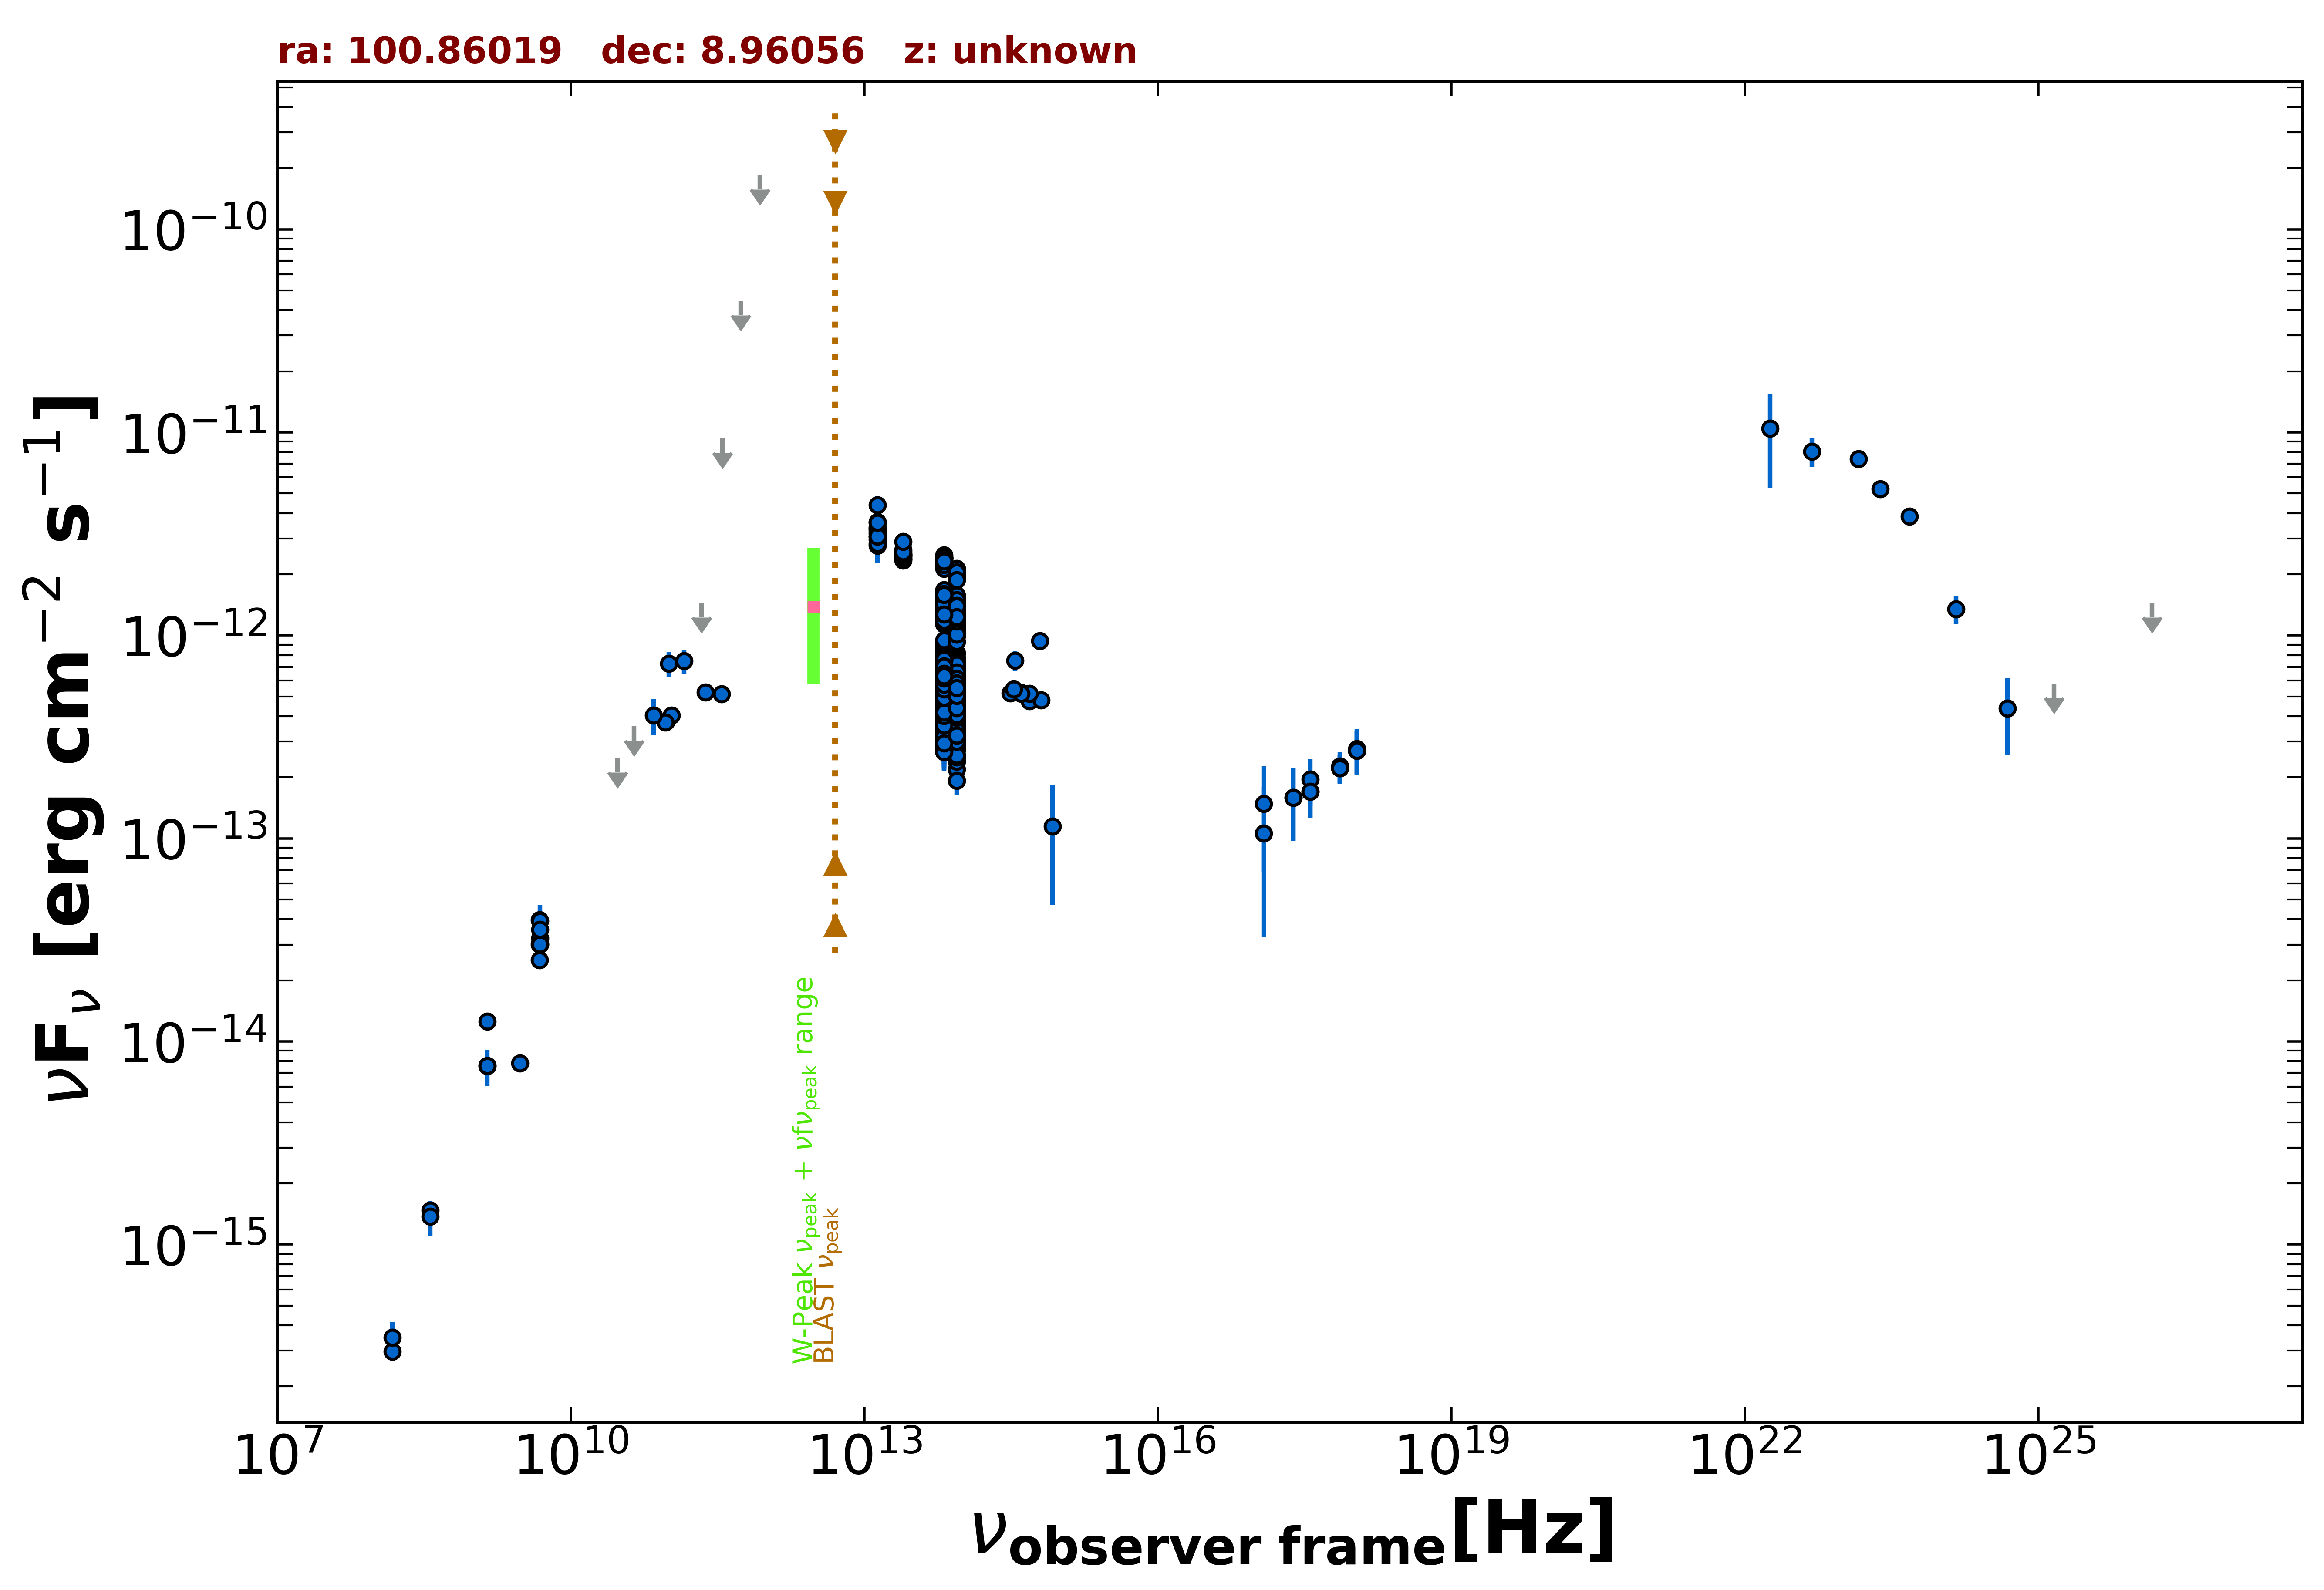

The data file committed next to this chart (first rows):
freq., flux, err_flux, MJD_start, MJD_end, flag, catalog, reference
1.400e+09, 7.589e-15, 2.685e-16, 55000, 55000, , NVSS, Condon et al. 1998  AJ  115  1693
3.000e+09, 7.828e-15, 1.850e-17, 55000, 55000, , VLASSQL, Gordon et al. 2021  ApJS  255  30
2.418e+17, 1.590e-13, 6.182e-14, 55064, 55064, , 1OUSX, Giommi et al. in preparation
3.627e+17, 1.702e-13, 4.420e-14, 55064, 55064, , 1OUSX, Giommi et al. in preparation
7.253e+17, 2.224e-13, 3.670e-14, 55064, 55064, , 1OUSX, Giommi et al. in preparation
1.088e+18, 2.713e-13, 6.610e-14, 55064, 55064, , 1OUSX, Giommi et al. in preparation
7.253e+17, 2.269e-13, 3.940e-14, 55000, 55000, , 2SXPS, Evans et al. 2020  ApJS  247  54
1.209e+17, 1.058e-13, 7.303e-14, 55000, 55000, , 2SXPS, Evans et al. 2020  ApJS  247  54
3.627e+17, 1.952e-13, 5.065e-14, 55000, 55000, , 2SXPS, Evans et al. 2020  ApJS  247  54
1.088e+18, 2.757e-13, 6.865e-14, 55000, 55000, , 2SXPS, Evans et al. 2020  ApJS  247  54
1.500e+08, 2.972e-16, 3.015e-17, 55000, 55000, , TGSS150, Intema et al. 2017  A&A  598  A781
4.800e+09, 2.515e-14, 2.210e-15, 55000, 55000, , GB6, Gregory et al. 1996  ApJS  103  427
4.800e+09, 3.005e-14, 4.175e-15, 55000, 55000, , GB87, Gregory et al. 1992  VizieR  VIII/14/j20…
4.850e+09, 3.002e-14, 0.000e+00, 55000, 55000, , NORTH20, White and Becker  1992  ApJS  79  331
1.400e+09, 1.256e-14, 0.000e+00, 55000, 55000, , NORTH20, White and Becker  1992  ApJS  79  331
3.650e+08, 1.471e-15, 0.000e+00, 55000, 55000, , NORTH20, White and Becker  1992  ApJS  79  331
4.800e+09, 3.970e-14, 2.115e-15, 55000, 55000, , PMN, Griffith et al. 1993-1996  VizieR  VIII/…
9.435e+10, 3.774e-13, 1.890e-14, 56143, 56143, , ALMA, Bonato et al. 2019  MNRAS  485  1188
1.063e+11, 4.038e-13, 3.185e-14, 56143, 56143, , ALMA, Bonato et al. 2019  MNRAS  485  1188
3.476e+11, 5.155e-13, 2.575e-14, 56858, 56858, , ALMA, Bonato et al. 2019  MNRAS  485  1188
2.380e+11, 5.256e-13, 4.500e-15, 58022, 58022, , ALMA, Bonato et al. 2019  MNRAS  485  1188
9.224e+10, 3.726e-13, 1.850e-15, 58022, 58022, , ALMA, Bonato et al. 2019  MNRAS  485  1188
3.000e+10, 2.483e-13, 0.000e+00, 55000, 55000, UL, PCNT, The Planck Collaboration 2018  A&A  619 …
4.400e+10, 3.564e-13, 0.000e+00, 55000, 55000, UL, PCNT, The Planck Collaboration 2018  A&A  619 …
7.000e+10, 4.040e-13, 8.245e-14, 55000, 55000, , PCNT, The Planck Collaboration 2018  A&A  619 …
1.000e+11, 7.280e-13, 9.990e-14, 55000, 55000, , PCNT, The Planck Collaboration 2018  A&A  619 …
1.430e+11, 7.468e-13, 9.840e-14, 55000, 55000, , PCNT, The Planck Collaboration 2018  A&A  619 …
2.170e+11, 1.442e-12, 0.000e+00, 55000, 55000, UL, PCNT, The Planck Collaboration 2018  A&A  619 …
3.530e+11, 9.333e-12, 0.000e+00, 55000, 55000, UL, PCNT, The Planck Collaboration 2018  A&A  619 …
5.450e+11, 4.449e-11, 0.000e+00, 55000, 55000, UL, PCNT, The Planck Collaboration 2018  A&A  619 …
8.570e+11, 1.848e-10, 0.000e+00, 55000, 55000, UL, PCNT, The Planck Collaboration 2018  A&A  619 …
8.817e+13, 7.009e-13, 3.250e-15, 55000, 55000, , UNWISE, Schlafly et al. 2019  ApJS  240  30
6.517e+13, 8.486e-13, 4.800e-15, 55000, 55000, , UNWISE, Schlafly et al. 2019  ApJS  240  30
8.817e+13, 1.308e-12, 2.900e-14, 55000, 55000, , WISE, Wright et al. 2010  AJ  140  1868
6.517e+13, 1.457e-12, 3.250e-14, 55000, 55000, , WISE, Wright et al. 2010  AJ  140  1868
2.498e+13, 2.505e-12, 6.650e-14, 55000, 55000, , WISE, Wright et al. 2010  AJ  140  1868
1.363e+13, 3.287e-12, 2.060e-13, 55000, 55000, , WISE, Wright et al. 2010  AJ  140  1868
8.817e+13, 1.339e-12, 4.600e-14, 56936, 56936, , NEOWISE, Mainzer et al. 2014  ApJ  792  30
6.517e+13, 1.412e-12, 6.000e-14, 56936, 56936, , NEOWISE, Mainzer et al. 2014  ApJ  792  30
8.817e+13, 1.542e-12, 4.950e-14, 56937, 56937, , NEOWISE, Mainzer et al. 2014  ApJ  792  30
6.517e+13, 1.653e-12, 6.400e-14, 56937, 56937, , NEOWISE, Mainzer et al. 2014  ApJ  792  30
8.817e+13, 1.448e-12, 5.850e-14, 56936, 56936, , NEOWISE, Mainzer et al. 2014  ApJ  792  30
6.517e+13, 1.510e-12, 5.950e-14, 56936, 56936, , NEOWISE, Mainzer et al. 2014  ApJ  792  30
8.817e+13, 1.579e-12, 5.550e-14, 56937, 56937, , NEOWISE, Mainzer et al. 2014  ApJ  792  30
6.517e+13, 2.135e-12, 8.500e-14, 56937, 56937, , NEOWISE, Mainzer et al. 2014  ApJ  792  30
8.817e+13, 1.481e-12, 5.150e-14, 56937, 56937, , NEOWISE, Mainzer et al. 2014  ApJ  792  30
6.517e+13, 1.465e-12, 7.400e-14, 56937, 56937, , NEOWISE, Mainzer et al. 2014  ApJ  792  30
8.817e+13, 1.387e-12, 4.450e-14, 56937, 56937, , NEOWISE, Mainzer et al. 2014  ApJ  792  30
6.517e+13, 1.483e-12, 6.300e-14, 56937, 56937, , NEOWISE, Mainzer et al. 2014  ApJ  792  30
8.817e+13, 1.309e-12, 4.100e-14, 56936, 56936, , NEOWISE, Mainzer et al. 2014  ApJ  792  30
6.517e+13, 1.412e-12, 6.350e-14, 56936, 56936, , NEOWISE, Mainzer et al. 2014  ApJ  792  30
8.817e+13, 1.497e-12, 4.800e-14, 56937, 56937, , NEOWISE, Mainzer et al. 2014  ApJ  792  30
6.517e+13, 1.477e-12, 5.950e-14, 56937, 56937, , NEOWISE, Mainzer et al. 2014  ApJ  792  30
8.817e+13, 1.404e-12, 4.150e-14, 56937, 56937, , NEOWISE, Mainzer et al. 2014  ApJ  792  30
6.517e+13, 1.545e-12, 7.400e-14, 56937, 56937, , NEOWISE, Mainzer et al. 2014  ApJ  792  30
8.817e+13, 1.317e-12, 4.250e-14, 56936, 56936, , NEOWISE, Mainzer et al. 2014  ApJ  792  30
6.517e+13, 1.422e-12, 6.400e-14, 56936, 56936, , NEOWISE, Mainzer et al. 2014  ApJ  792  30
8.817e+13, 8.189e-13, 3.625e-14, 57665, 57665, , NEOWISE, Mainzer et al. 2014  ApJ  792  30
6.517e+13, 8.771e-13, 5.580e-14, 57665, 57665, , NEOWISE, Mainzer et al. 2014  ApJ  792  30
8.817e+13, 7.455e-13, 3.985e-14, 57666, 57666, , NEOWISE, Mainzer et al. 2014  ApJ  792  30
... 540 more rows
